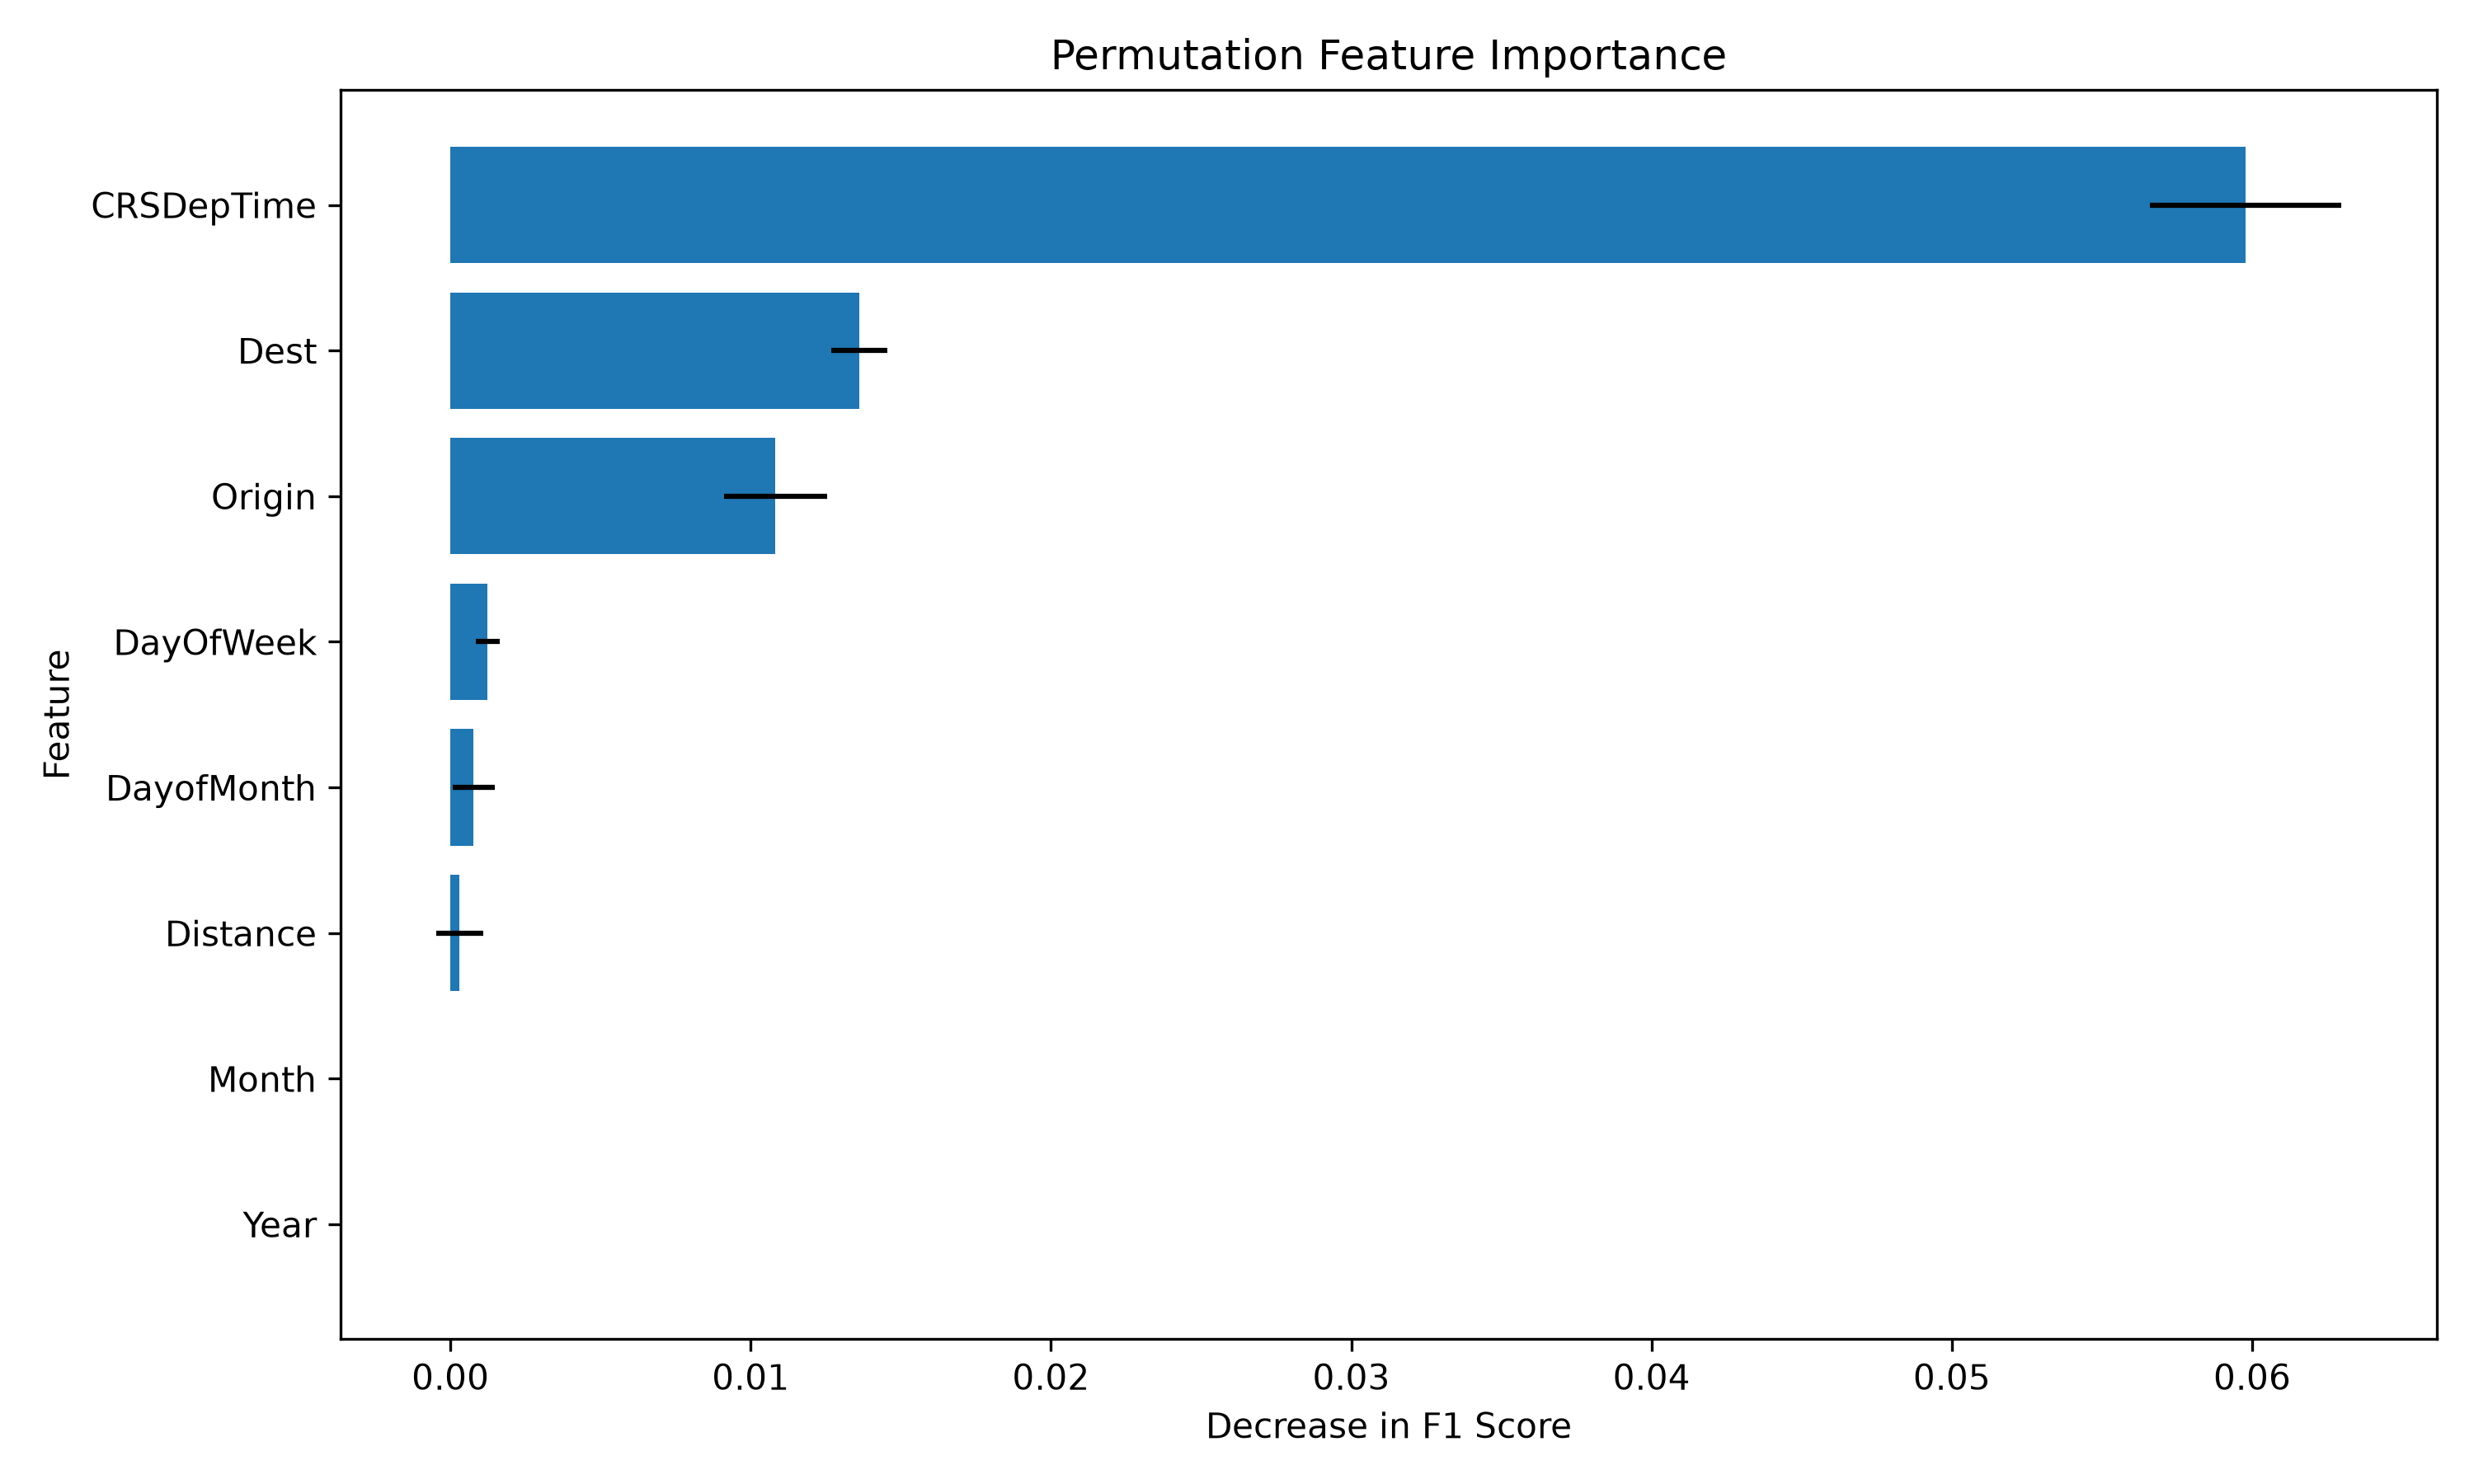

The file beside this chart, header and first rows:
Feature, Importance Mean, Importance Std
CRSDepTime, 0.05978, 0.003194
Dest, 0.01362, 0.000945
Origin, 0.01083, 0.001708
DayOfWeek, 0.00124, 0.0004043
DayofMonth, 0.0007783, 0.0007029
Distance, 0.0003083, 0.0007853
Year, 0.0, 0.0
Month, 0.0, 0.0
